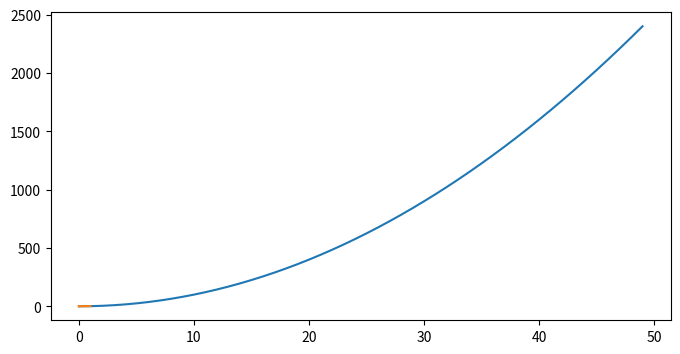

This chart was generated by the following Python code:
import matplotlib.pyplot as plt 

x1 = range(0, 50)
y1 = [num**2 for num in x1]

x2 = [0, 1]
y2 = [0, 1]

fig = plt.figure(figsize = (8, 4))
ax = fig.add_subplot(111)
ax.plot(x1, y1, x2, y2)
fig.show()
fig.savefig("ex1.pdf")